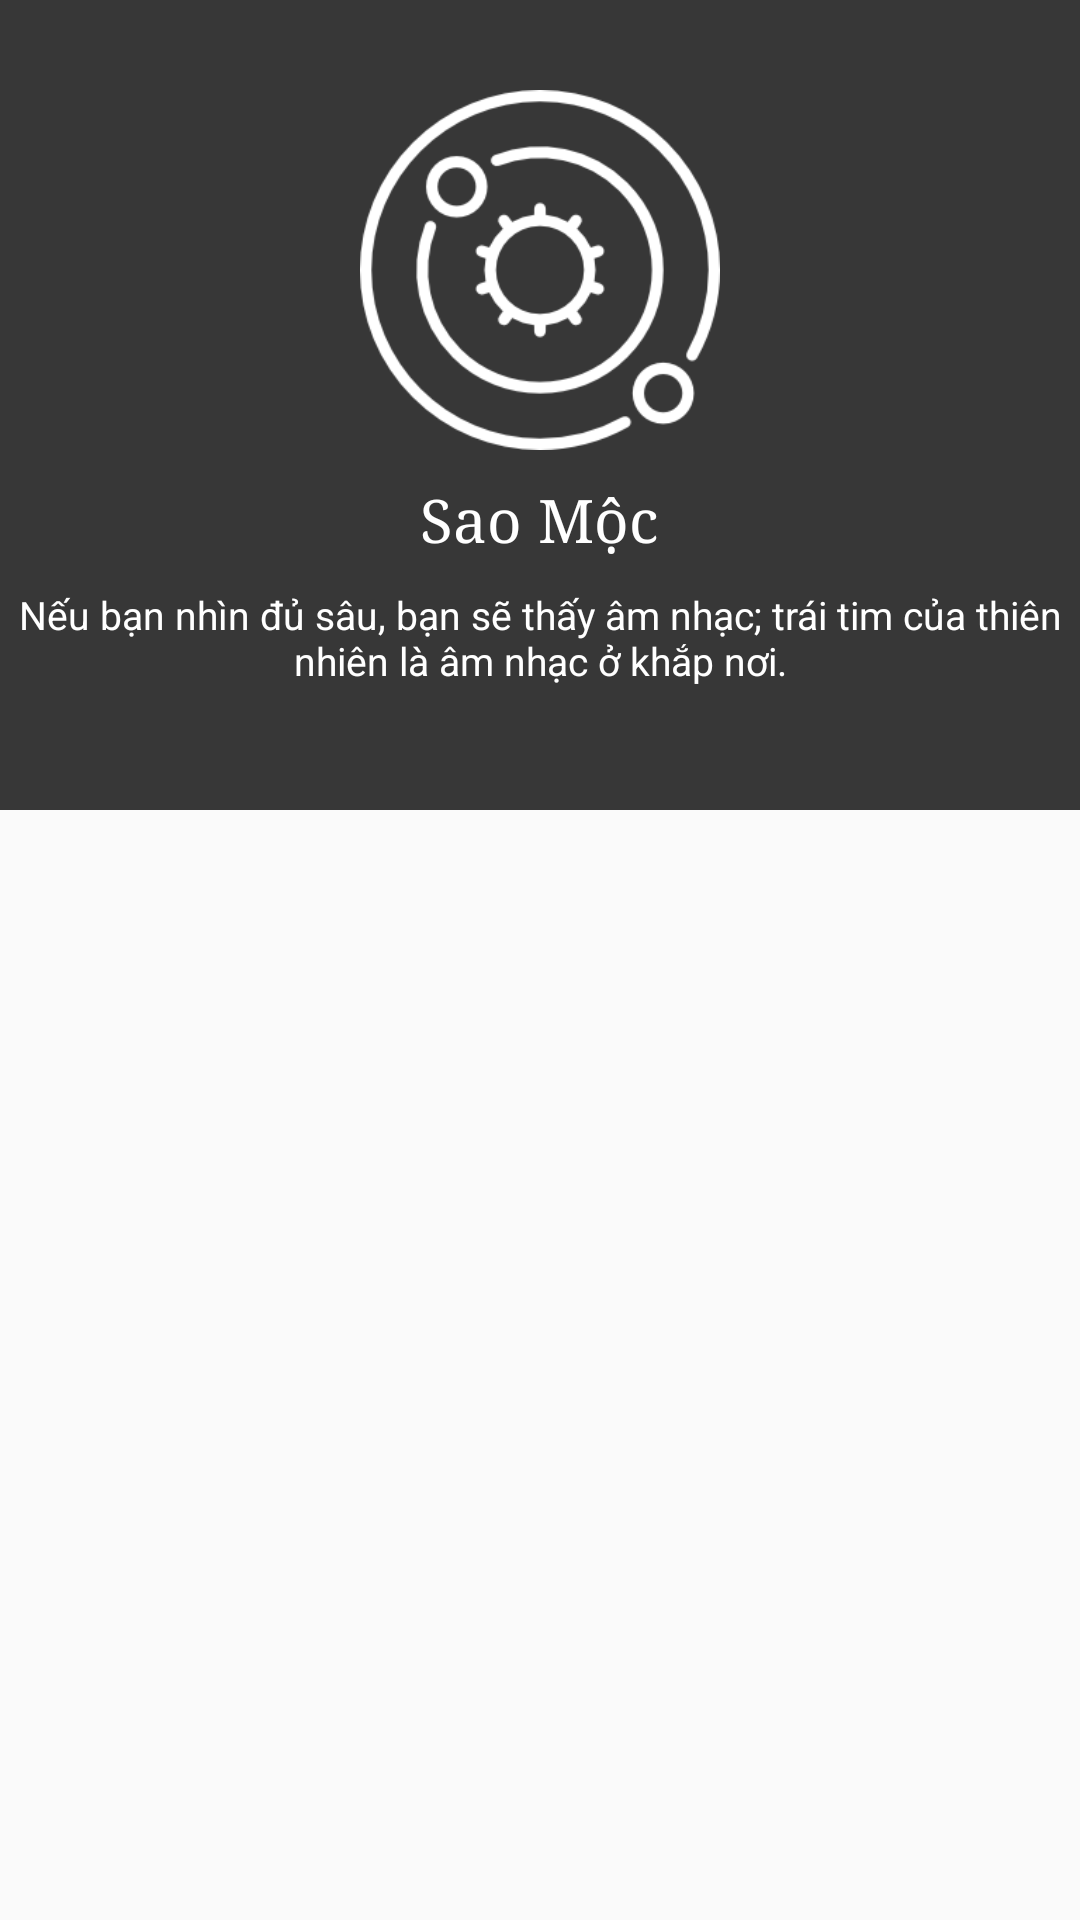

Here is an Android app screen rendered from its layout file. Give the layout XML and the strings, colors and styles it references.
<!-- AndroidManifest.xml: application theme Theme.AppCompat.Light.NoActionBar -->
<!-- res/layout/header_navi_more_planet.xml -->
<?xml version="1.0" encoding="utf-8"?>
<LinearLayout xmlns:android="http://schemas.android.com/apk/res/android"
    android:orientation="vertical"
    android:layout_width="match_parent"
    android:layout_height="wrap_content">

    <RelativeLayout
        android:layout_width="match_parent"
        android:layout_height="270dp"
        android:background="@color/BackgroundHeaderNaviMorePlanetScreen">
        <ImageView
            android:layout_width="@dimen/SizeImageLogogHeaderNaviMoreScreenWidth"
            android:layout_height="@dimen/SizeImageLogogHeaderNaviMoreScreenHeigt"
            android:layout_centerHorizontal="true"
            android:src="@mipmap/solar_system"
            android:id="@+id/imageView_logo_app_header_navi_screenMore"
            android:layout_marginTop="@dimen/canledpTrenImageViewLogoHeaderNaviMoreScreen"
            />
        <TextView
            android:layout_width="wrap_content"
            android:layout_height="wrap_content"
            android:id="@+id/titlePlanetNameHeaderNaviMoreScreen"
            android:text="@string/JupiterName"
            android:textColor="@color/colorTrang"
            android:textSize="@dimen/kichthuoc20dp"
            android:layout_below="@+id/imageView_logo_app_header_navi_screenMore"
            android:layout_centerHorizontal="true"
            android:layout_marginTop="@dimen/canle10dp"
            android:typeface="serif"
            />

        <TextView
            android:layout_width="wrap_content"
            android:layout_height="wrap_content"
            android:id="@+id/titleDanhNgonThienNhien"
            android:layout_below="@+id/titlePlanetNameHeaderNaviMoreScreen"
            android:textSize="@dimen/SizeTTextViewDanhNgonHeaderNaviMoreAboutPlanetScreen"
            android:text="Nếu bạn nhìn đủ sâu, bạn sẽ thấy âm nhạc; trái tim của thiên nhiên là âm nhạc ở khắp nơi."
            android:textColor="@color/colorTrang"
            android:gravity="center"
            android:layout_marginTop="@dimen/canle10dp"
            />
    </RelativeLayout>

</LinearLayout>
<!-- resources referenced by this layout -->
<resources>
  <color name="BackgroundHeaderNaviMorePlanetScreen">#373737</color>
  <color name="colorTrang">#fff</color>
  <dimen name="SizeImageLogogHeaderNaviMoreScreenHeigt">120dp</dimen>
  <dimen name="SizeImageLogogHeaderNaviMoreScreenWidth">130dp</dimen>
  <dimen name="SizeTTextViewDanhNgonHeaderNaviMoreAboutPlanetScreen">13dp</dimen>
  <dimen name="canle10dp">10dp</dimen>
  <dimen name="canledpTrenImageViewLogoHeaderNaviMoreScreen">30dp</dimen>
  <dimen name="kichthuoc20dp">20dp</dimen>
  <!-- mipmap solar_system: png bitmap (mipmap-mdpi, 10540 bytes) -->
  <string name="JupiterName">Sao Mộc</string>
</resources>
